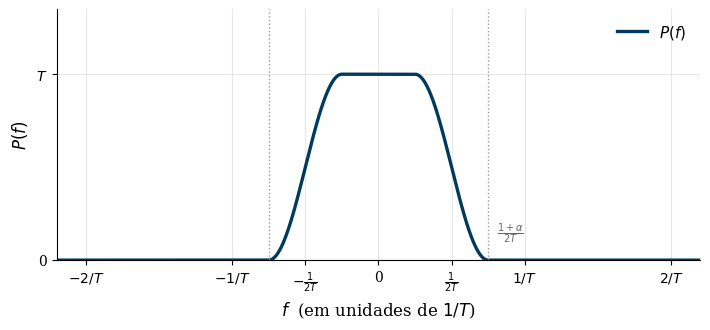

This figure's Python source: (Note: this script raises an exception after producing the figure.)
#!/usr/bin/env python3
"""
Gera a figura ilustrativa do Criterio de Nyquist: replicas do espectro
P(f) espacadas de 1/T somam-se a uma constante T (zero ISI).

Saida: ../nyquist_fold_1.pdf  -> espectro P(f) (uma replica)
       ../nyquist_fold_2.pdf  -> replicas vizinhas k = -1, 0, +1
       ../nyquist_fold_3.pdf  -> soma das replicas = T (constante)

Uso: python gen_nyquist_fold_figures.py
"""

import numpy as np
import matplotlib.pyplot as plt

plt.rcParams.update({
    'font.size': 11,
    'font.family': 'serif',
    'axes.labelsize': 12,
    'axes.titlesize': 12,
    'xtick.labelsize': 10,
    'ytick.labelsize': 10,
    'figure.dpi': 150,
    'text.usetex': False,
    'axes.spines.top': False,
    'axes.spines.right': False,
    'axes.grid': True,
    'grid.alpha': 0.3,
})

UNB_BLUE  = '#003B5C'
UNB_GREEN = '#006633'
UNB_GOLD  = '#F2A900'
RED       = '#C0392B'
PURPLE    = '#8E44AD'
TEAL      = '#16A085'


def raised_cosine_freq(f, T, alpha):
    """Espectro do cosseno levantado P(f), com pico T."""
    P = np.zeros_like(f)
    fa = np.abs(f)
    f1 = (1 - alpha) / (2 * T)
    f2 = (1 + alpha) / (2 * T)
    flat = fa <= f1
    roll = (fa > f1) & (fa <= f2)
    P[flat] = T
    P[roll] = (T / 2.0) * (1 + np.cos((np.pi * T / alpha) * (fa[roll] - f1)))
    return P


T = 1.0
alpha = 0.5
f = np.linspace(-2.2 / T, 2.2 / T, 4000)
P0 = raised_cosine_freq(f, T, alpha)

# replicas vizinhas
Pm1 = raised_cosine_freq(f + 1.0 / T, T, alpha)
Pp1 = raised_cosine_freq(f - 1.0 / T, T, alpha)
Pm2 = raised_cosine_freq(f + 2.0 / T, T, alpha)
Pp2 = raised_cosine_freq(f - 2.0 / T, T, alpha)
Psum = Pm2 + Pm1 + P0 + Pp1 + Pp2

f1 = (1 - alpha) / (2 * T)
f2 = (1 + alpha) / (2 * T)


def base_axes():
    fig, ax = plt.subplots(figsize=(7.2, 3.4))
    ax.set_xlabel(r'$f$  (em unidades de $1/T$)')
    ax.set_ylabel(r'$P(f)$')
    ax.set_xlim(-2.2 / T, 2.2 / T)
    ax.set_ylim(0, 1.35 * T)
    ax.set_xticks([-2/T, -1/T, -1/(2*T), 0, 1/(2*T), 1/T, 2/T])
    ax.set_xticklabels([r'$-2/T$', r'$-1/T$', r'$-\frac{1}{2T}$', '0',
                        r'$\frac{1}{2T}$', r'$1/T$', r'$2/T$'])
    ax.set_yticks([0, T])
    ax.set_yticklabels(['0', r'$T$'])
    return fig, ax


# ---------------------------------------------------------------------------
# Figura 1: uma replica
# ---------------------------------------------------------------------------
fig, ax = base_axes()
ax.plot(f, P0, color=UNB_BLUE, lw=2.4, label=r'$P(f)$')
ax.axvline(f2, color='0.6', ls=':', lw=1)
ax.axvline(-f2, color='0.6', ls=':', lw=1)
ax.annotate(r'$\frac{1+\alpha}{2T}$', xy=(f2, 0), xytext=(f2 + 0.06, 0.12 * T),
            color='0.4', fontsize=10)
ax.legend(loc='upper right', frameon=False)
fig.tight_layout()
fig.savefig('../nyquist_fold_1.pdf', bbox_inches='tight')
plt.close(fig)

# ---------------------------------------------------------------------------
# Figura 2: replicas vizinhas espacadas de 1/T
# ---------------------------------------------------------------------------
fig, ax = base_axes()
ax.plot(f, P0, color=UNB_BLUE, lw=2.4, label=r'$P(f)$')
ax.plot(f, Pp1, color=RED, lw=1.8, ls='--', label=r'$P(f \mp 1/T)$')
ax.plot(f, Pm1, color=RED, lw=1.8, ls='--')
ax.plot(f, Pp2, color='0.6', lw=1.2, ls='--')
ax.plot(f, Pm2, color='0.6', lw=1.2, ls='--')
# regiao de superposicao
ax.axvspan(f1, f2, color=UNB_GOLD, alpha=0.18)
ax.axvspan(-f2, -f1, color=UNB_GOLD, alpha=0.18)
ax.annotate('superposição', xy=(0.5 / T, 0.5 * T),
            xytext=(0.62 / T, 1.05 * T), color='0.35', fontsize=10,
            arrowprops=dict(arrowstyle='->', color='0.5', lw=1))
ax.legend(loc='upper right', frameon=False)
fig.tight_layout()
fig.savefig('../nyquist_fold_2.pdf', bbox_inches='tight')
plt.close(fig)

# ---------------------------------------------------------------------------
# Figura 3: soma das replicas = T (constante)
# ---------------------------------------------------------------------------
fig, ax = base_axes()
ax.plot(f, P0, color=UNB_BLUE, lw=1.6, alpha=0.55)
ax.plot(f, Pp1, color=RED, lw=1.2, ls='--', alpha=0.55)
ax.plot(f, Pm1, color=RED, lw=1.2, ls='--', alpha=0.55)
ax.plot(f, Pp2, color='0.6', lw=1.0, ls='--', alpha=0.5)
ax.plot(f, Pm2, color='0.6', lw=1.0, ls='--', alpha=0.5)
ax.plot(f, Psum, color=UNB_GREEN, lw=3.0,
        label=r'$\sum_k P(f - k/T) = T$')
ax.axhline(T, color=UNB_GREEN, ls=':', lw=1)
ax.legend(loc='upper right', frameon=False)
fig.tight_layout()
fig.savefig('../nyquist_fold_3.pdf', bbox_inches='tight')
plt.close(fig)

print('Figuras nyquist_fold_1/2/3.pdf geradas.')
